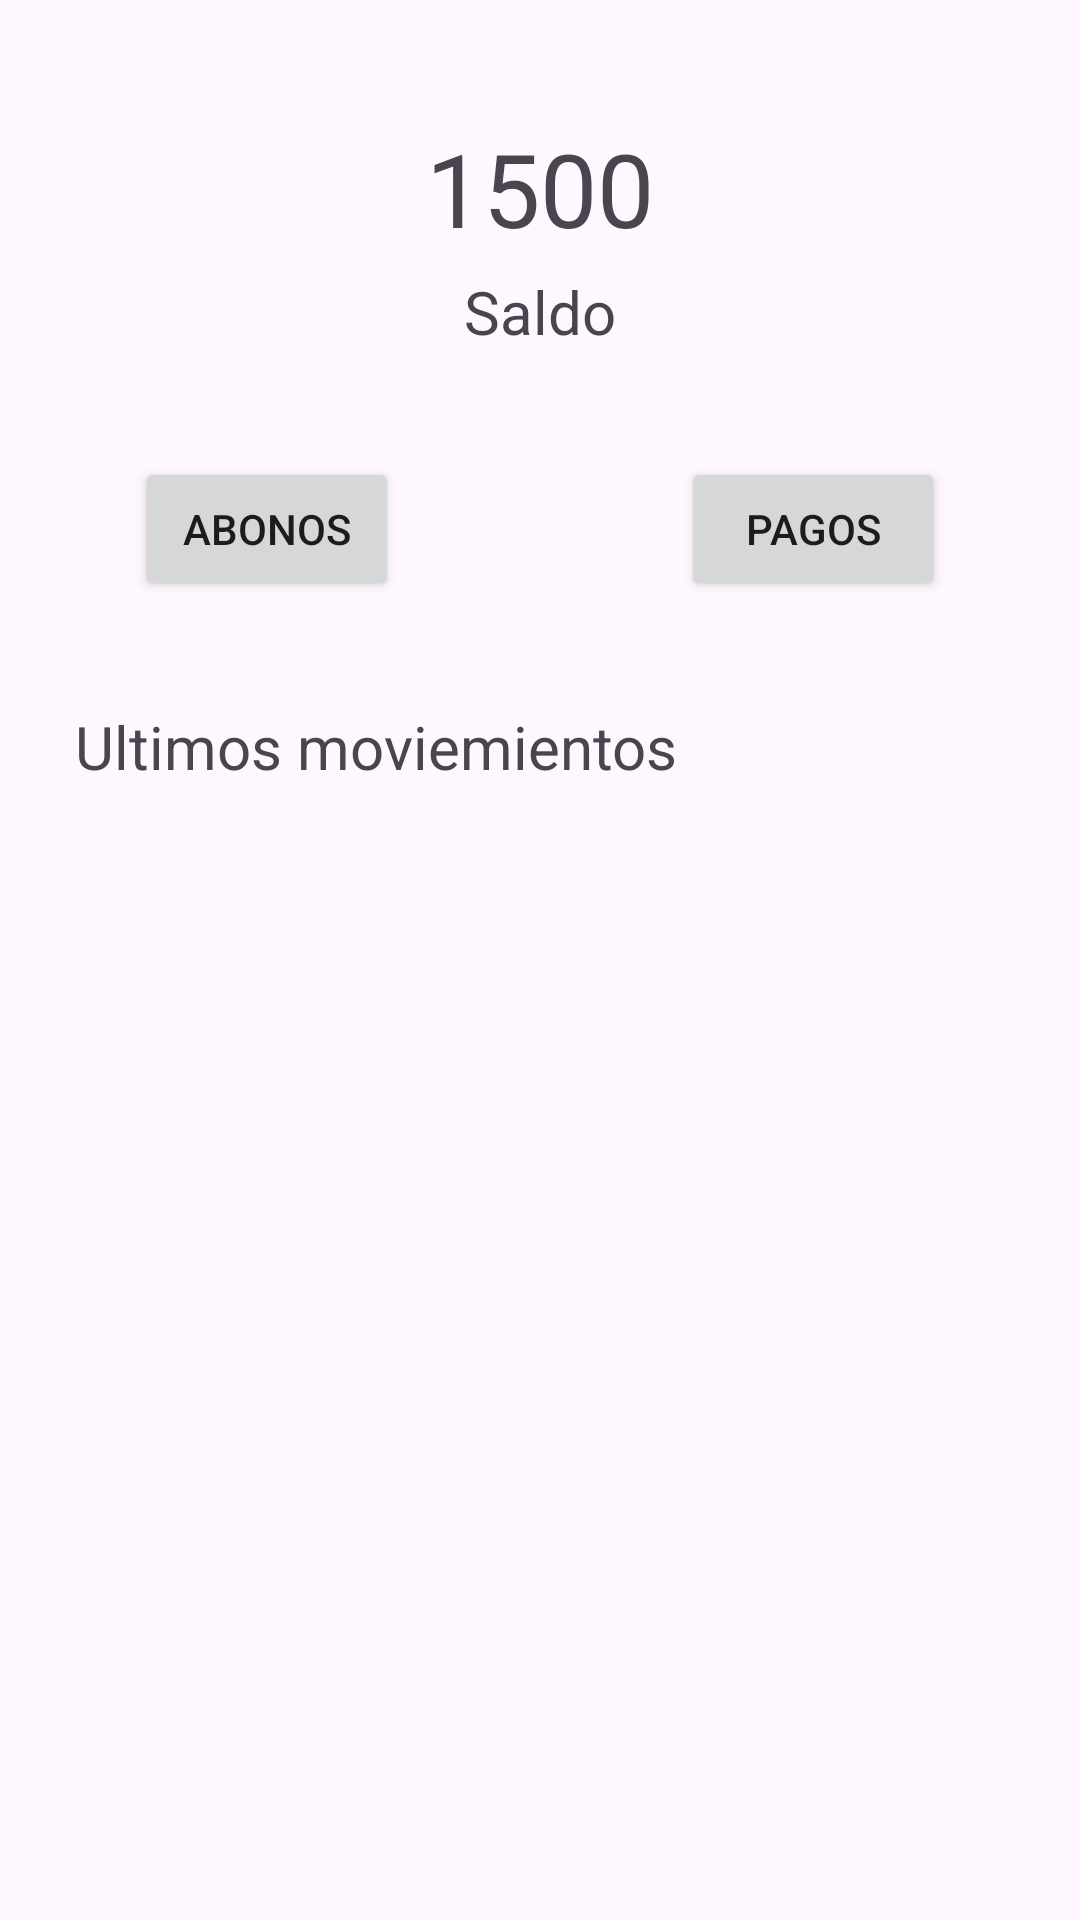

Produce the Android XML layout that renders to this screen, including the resource entries it uses.
<!-- AndroidManifest.xml: application theme Theme.Comandas -->
<!-- res/layout/fragment_wallet.xml -->
<?xml version="1.0" encoding="utf-8"?>
<androidx.constraintlayout.widget.ConstraintLayout
    xmlns:android="http://schemas.android.com/apk/res/android"
    xmlns:tools="http://schemas.android.com/tools"
    xmlns:app="http://schemas.android.com/apk/res-auto"
    android:layout_width="match_parent"
    android:layout_height="match_parent"
    tools:context=".WalletFragment">


    <ImageView
        android:id="@+id/Image1"
        android:layout_width="wrap_content"
        android:layout_height="wrap_content"
        app:layout_constraintTop_toTopOf="parent"
        app:layout_constraintStart_toStartOf="parent"
        app:layout_constraintEnd_toEndOf="parent"
        tools:src="@tools:sample/avatars" />
    <TextView
        android:id="@+id/Text1"
        android:layout_width="wrap_content"
        android:layout_height="wrap_content"
        android:text="1500"
        android:layout_marginTop="40dp"
        app:layout_constraintTop_toBottomOf="@id/Image1"
        app:layout_constraintStart_toStartOf="parent"
        app:layout_constraintEnd_toEndOf="parent"
        android:textSize="34dp"
        />
    <TextView
        android:id="@+id/Text2"
        android:layout_width="wrap_content"
        android:layout_height="wrap_content"
        android:text="Saldo"
        android:layout_marginTop="5dp"
        app:layout_constraintTop_toBottomOf="@id/Text1"
        app:layout_constraintStart_toStartOf="parent"
        app:layout_constraintEnd_toEndOf="parent"
        android:textSize="20dp"
        />

    <Button
        android:id="@+id/button1"
        android:layout_width="wrap_content"
        android:layout_height="wrap_content"
        android:text="Abonos"
        android:layout_marginTop="35dp"
        app:layout_constraintTop_toBottomOf="@id/Text2"
        app:layout_constraintStart_toStartOf="parent"
        android:layout_marginStart="45dp"
 />
    <Button
        android:id="@+id/button2"
        android:layout_width="wrap_content"
        android:layout_height="wrap_content"
        android:text="Pagos"
        android:layout_marginTop="35dp"
        app:layout_constraintTop_toBottomOf="@id/Text2"
        app:layout_constraintEnd_toEndOf="parent"
        android:layout_marginEnd="45dp"
        />

    <androidx.constraintlayout.widget.Guideline
        android:id="@+id/guideline1"
        android:layout_width="wrap_content"
        android:layout_height="wrap_content"
        android:orientation="horizontal"
        app:layout_constraintGuide_begin="350dp"

        app:layout_constraintTop_toBottomOf="@id/button1" />

    <TextView
        android:id="@+id/Text3"
        android:layout_width="wrap_content"
        android:layout_height="wrap_content"
        android:text="Ultimos moviemientos"
        app:layout_constraintTop_toBottomOf="@id/button2"
        app:layout_constraintStart_toStartOf="parent"
        android:layout_marginStart="25dp"
        android:layout_marginTop="35dp"
        android:textSize="20dp"
        />

    <androidx.recyclerview.widget.RecyclerView
        android:layout_width="match_parent"
        android:layout_height="240dp"
        app:layout_constraintTop_toBottomOf="@id/Text3"
        app:layout_constraintBottom_toBottomOf="parent"
        app:layout_constraintStart_toStartOf="parent"
        app:layout_constraintEnd_toEndOf="parent"
        android:layout_marginStart="25dp"
        android:layout_marginEnd="25dp"

        />

</androidx.constraintlayout.widget.ConstraintLayout>
<!-- resources referenced by this layout -->
<resources>
  <style name="Theme.Comandas" parent="Base.Theme.Comandas" />
  <style name="Base.Theme.Comandas" parent="Theme.Material3.DayNight.NoActionBar">
          
  
          <item name="android:windowDrawsSystemBarBackgrounds">true</item>
  
          <item name="android:windowTranslucentStatus">false</item>
          <item name="android:statusBarColor">@android:color/transparent</item>
          
          <item name="android:windowTranslucentNavigation">true</item>
          <item name="android:windowLightStatusBar">true</item>
          <item name="android:windowLightNavigationBar">true</item>
          <item name="android:navigationBarColor">@android:color/transparent</item>
          
      </style>
</resources>
